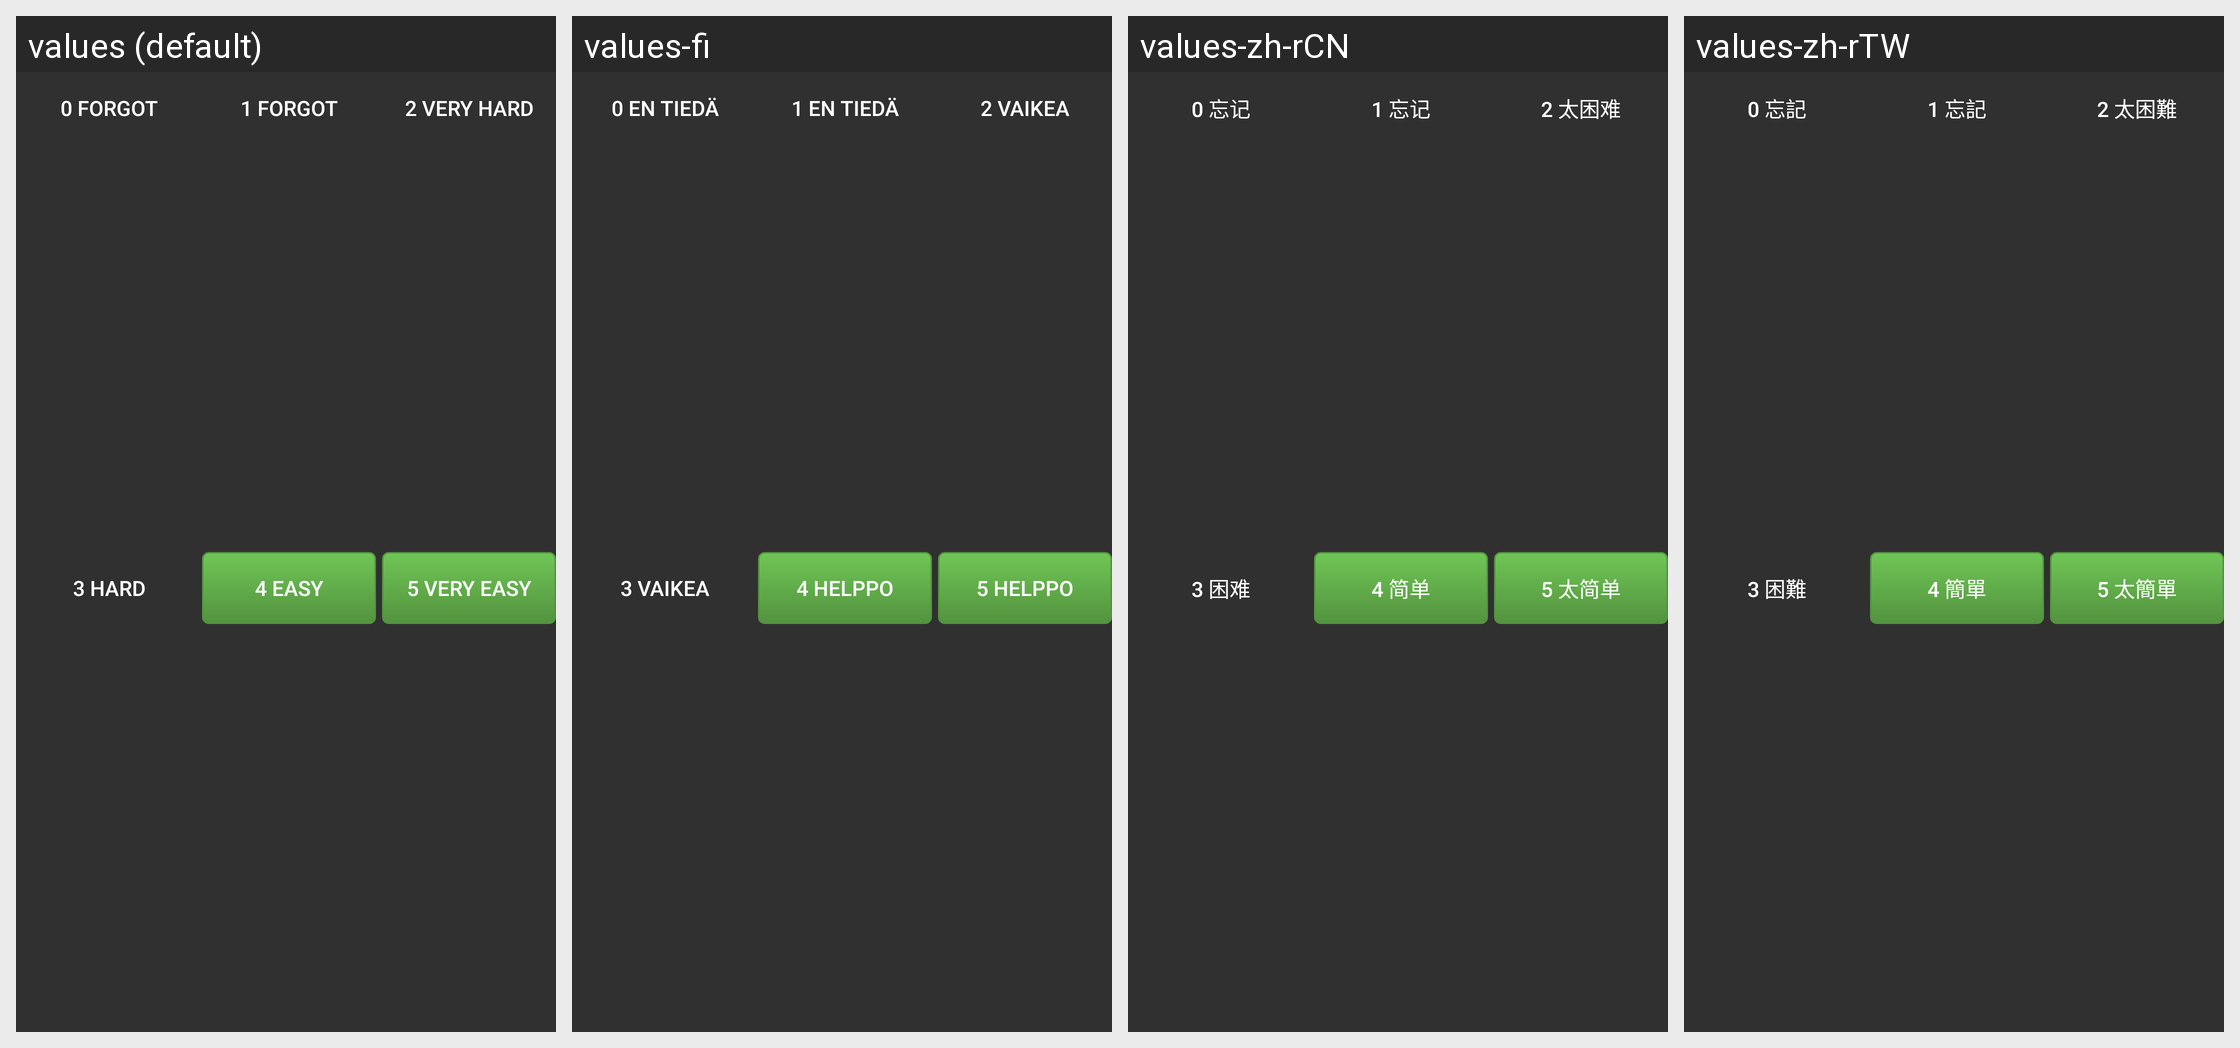

Here is an Android app screen in its default locale and in the app's own translations. Write out the translated-string differences for the strings that appear on this screen.
Android screen res/layout/grade_buttons_anymemo.xml rendered under 4 locales, left to right: values (default), values-fi, values-zh-rCN, values-zh-rTW. Device: Nexus 5 (rendered at 1080×1920; each locale shown at half size, 540×960, under a caption strip naming it); theme AnyMemo.Theme.Dark.
Other locales in the repository, not shown: values-cs, values-de, values-es, values-fr, values-it, values-ja, values-ko, values-pl, values-pt, values-pt-rBR, values-ru.
Strings drawn on this screen, with the default value and each locale's value (text and hints the layout hard-codes, and strings that could not be matched under every locale, appear in the picture but are not listed):

memo_btn0_text
  values: 0 Forgot
  values-fi: 0 En tiedä
  values-zh-rCN: 0 忘记
  values-zh-rTW: 0 忘記

memo_btn1_text
  values: 1 Forgot
  values-fi: 1 En tiedä
  values-zh-rCN: 1 忘记
  values-zh-rTW: 1 忘記

memo_btn2_text
  values: 2 Very Hard
  values-fi: 2 Vaikea
  values-zh-rCN: 2 太困难
  values-zh-rTW: 2 太困難

memo_btn3_text
  values: 3 Hard
  values-fi: 3 Vaikea
  values-zh-rCN: 3 困难
  values-zh-rTW: 3 困難

memo_btn4_text
  values: 4 Easy
  values-fi: 4 Helppo
  values-zh-rCN: 4 简单
  values-zh-rTW: 4 簡單

memo_btn5_text
  values: 5 Very Easy
  values-fi: 5 Helppo
  values-zh-rCN: 5 太简单
  values-zh-rTW: 5 太簡單
